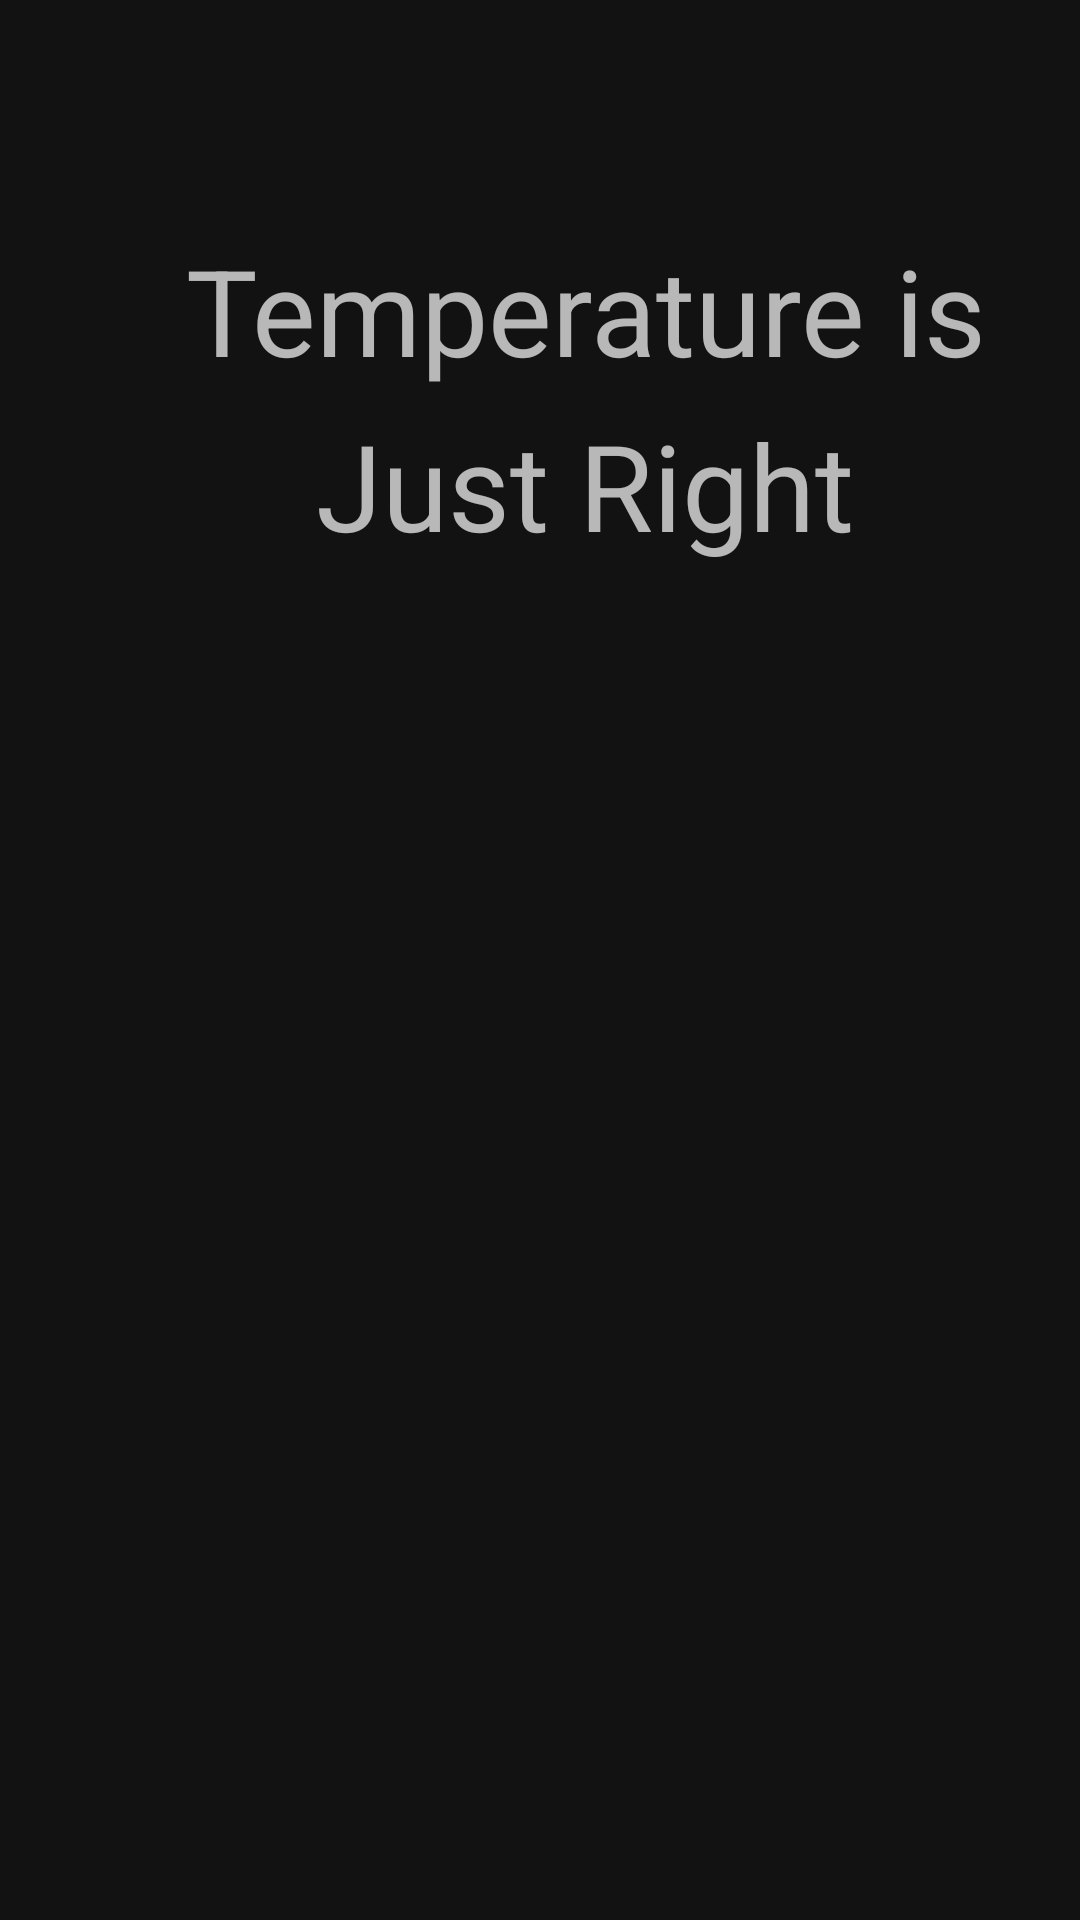

Android layout source for this screen:
<!-- AndroidManifest.xml: application theme AppTheme.NoActionBar -->
<!-- res/layout/activity_temperature_alarm.xml -->
<LinearLayout xmlns:android="http://schemas.android.com/apk/res/android"
    android:layout_width="fill_parent"
    android:layout_height="fill_parent"
    android:orientation="vertical"
    android:paddingBottom="10dip"
    android:paddingLeft="10dip"
    android:paddingTop="10dip">

    <TextView
        android:id="@+id/message"
        android:layout_width="fill_parent"
        android:layout_height="wrap_content"
        android:gravity="center"
        android:paddingLeft="10dip"
        android:background="@color/message_background"
        android:textSize="16dp"
        android:text="" />

    <ScrollView xmlns:android="http://schemas.android.com/apk/res/android"
        android:layout_width="fill_parent"
        android:layout_height="fill_parent">

        <LinearLayout xmlns:android="http://schemas.android.com/apk/res/android"
            android:layout_width="fill_parent"
            android:layout_height="fill_parent"
            android:orientation="vertical"
            android:paddingBottom="10dip"
            android:paddingLeft="10dip"
            android:paddingTop="10dip">

            <LinearLayout xmlns:android="http://schemas.android.com/apk/res/android"
                android:layout_width="fill_parent"
                android:layout_height="fill_parent"
                android:orientation="vertical"
                android:paddingBottom="5dip">

                <ImageView
                    android:id="@+id/temperature_status"
                    android:layout_width="fill_parent"
                    android:layout_height="wrap_content"
                    android:gravity="center_horizontal"
                    android:paddingTop="30dip"
                    android:src="@drawable/thumb_up" />

                <TextView
                    android:layout_width="fill_parent"
                    android:layout_height="wrap_content"
                    android:gravity="center_horizontal"
                    android:paddingLeft="10dip"
                    android:paddingTop="5dip"
                    android:text="Temperature is"
                    android:textSize="40dp" />

                <TextView
                    android:id="@+id/temperature_status_label"
                    android:layout_width="fill_parent"
                    android:layout_height="wrap_content"
                    android:gravity="center_horizontal"
                    android:paddingLeft="10dip"
                    android:paddingTop="5dip"
                    android:text="Just Right"
                    android:textSize="40dp" />


            </LinearLayout>

        </LinearLayout>
    </ScrollView>
</LinearLayout>
<!-- resources referenced by this layout -->
<resources>
  <style name="AppTheme.NoActionBar">
          <item name="windowActionBar">false</item>
          <item name="windowNoTitle">true</item>
      </style>
</resources>
